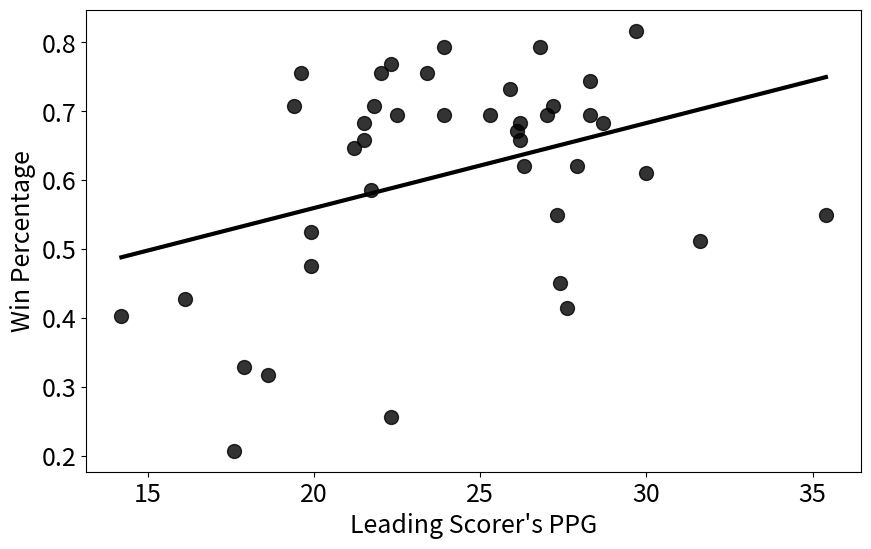

Write Python code to recreate this figure. (Note: this script raises an exception after producing the figure.)
import matplotlib.pyplot as plt
import numpy as np
import seaborn as sns

# Lakers' leading scorer PPG and team win percentage from 1980 to present
ppg = [
    26.2,
    23.9,
    21.8,
    21.5,
    22.0,
    23.4,
    23.9,
    19.6,
    22.5,
    22.3,
    19.4,
    19.9,
    19.9,
    14.2,
    21.7,
    21.2,
    26.2,
    28.3,
    26.3,
    29.7,
    28.7,
    27.2,
    30.0,
    21.5,
    27.6,
    35.4,
    31.6,
    28.3,
    26.8,
    27.0,
    25.3,
    27.9,
    27.3,
    17.9,
    22.3,
    17.6,
    18.6,
    16.1,
    27.4,
    25.9,
    26.1,
]

win_percentage = [
    65.9,
    69.5,
    70.7,
    65.9,
    75.6,
    75.6,
    79.3,
    75.6,
    69.5,
    76.8,
    70.7,
    52.4,
    47.6,
    40.2,
    58.5,
    64.6,
    68.3,
    74.4,
    62.0,
    81.7,
    68.3,
    70.7,
    61.0,
    68.3,
    41.5,
    54.9,
    51.2,
    69.5,
    79.3,
    69.5,
    69.5,
    62.1,
    54.9,
    32.9,
    25.6,
    20.7,
    31.7,
    42.7,
    45.1,
    73.2,
    67.1,
]

# Convert win percentage to decimal
win_percentage = [w / 100 for w in win_percentage]

# Create scatter plot with line of best fit
plt.figure(figsize=(10, 6))
sns.regplot(
    x=ppg,
    y=win_percentage,
    scatter_kws={"s": 100, "color": "black"},
    line_kws={"color": "black", "lw": 3.0},
    ci=None,
)

# Labels and title
plt.xlabel("Leading Scorer's PPG", fontsize=18)
plt.ylabel("Win Percentage", fontsize=18)
# plt.title("Los Angeles Lakers: PPG vs. Win Percentage (1980-Present)", fontsize=16)
plt.tick_params(axis="both", which="major", labelsize=18)

# Display the plot
plt.savefig("plots/CH7_7.0.0_lakers_ppg_vs_win_percentage.png", dpi=300)
plt.show()
